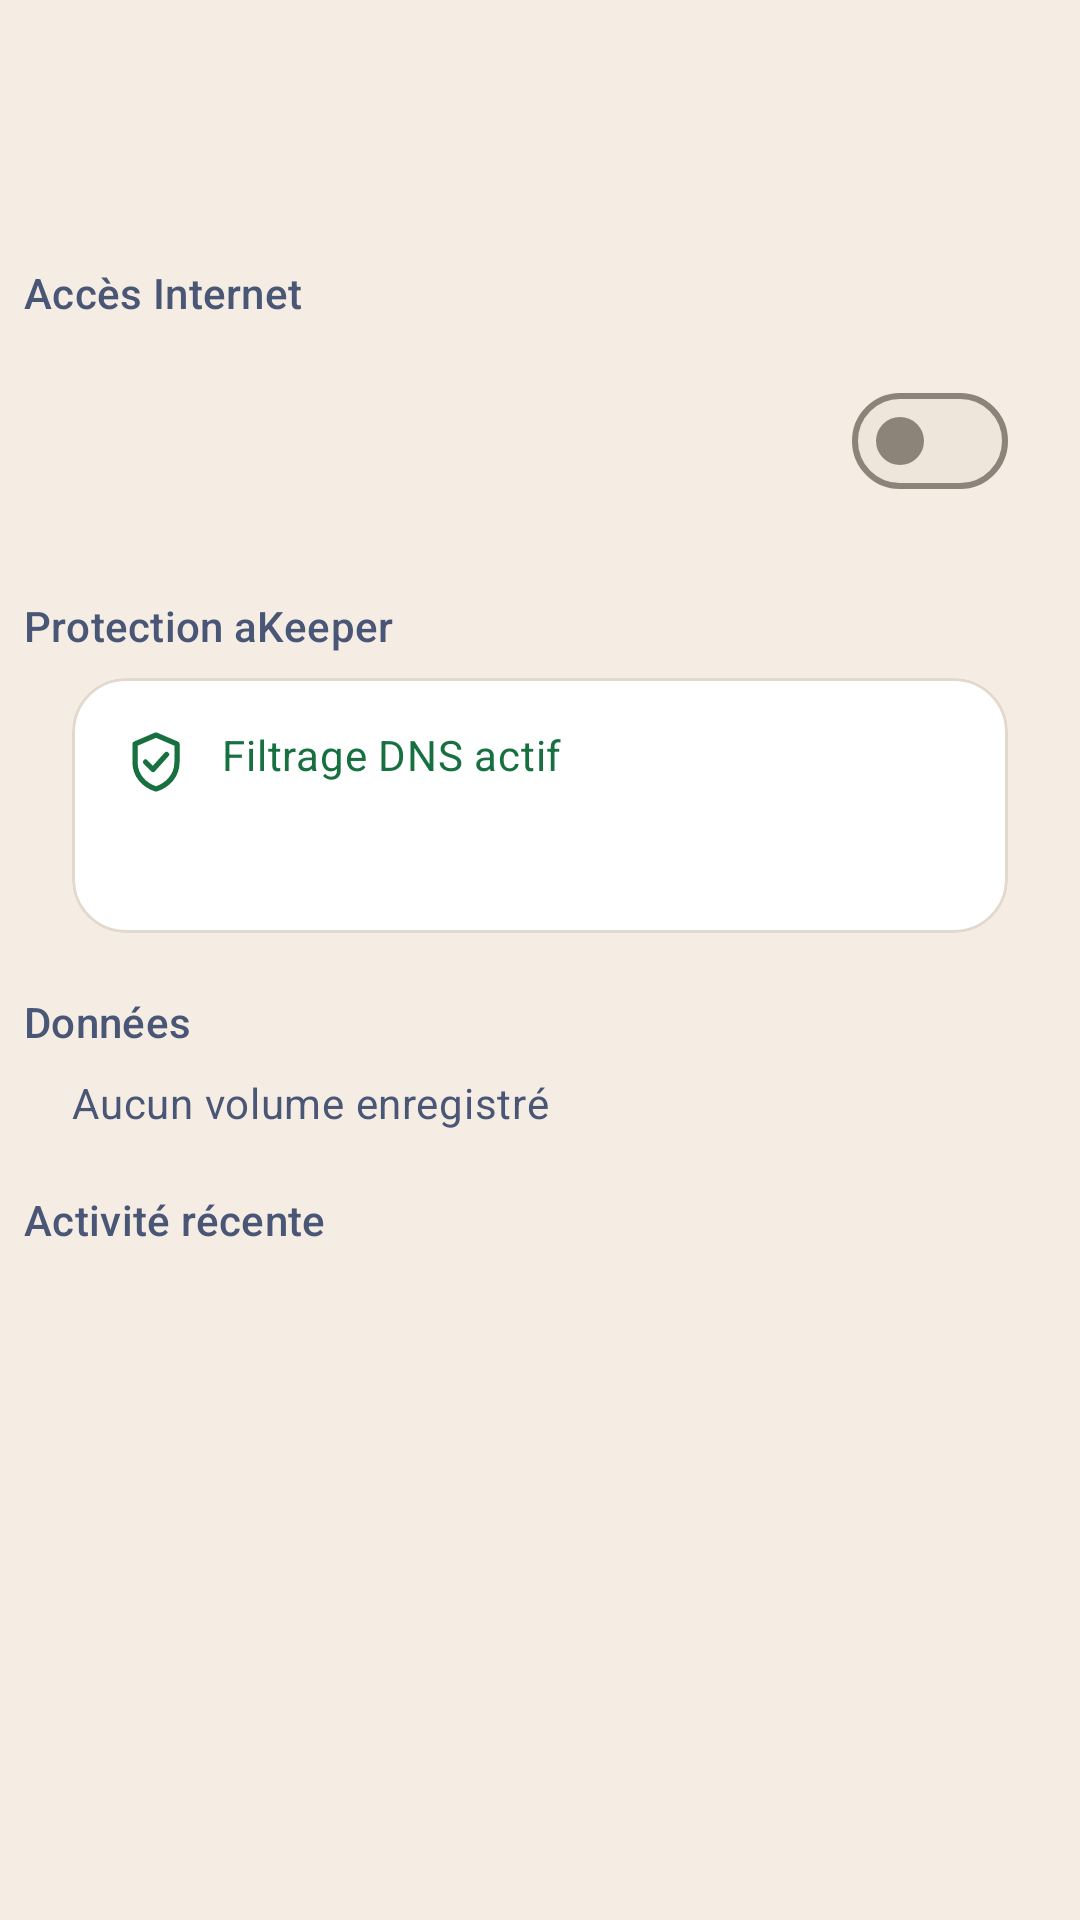

Produce the Android XML layout that renders to this screen, including the resource entries it uses.
<!-- AndroidManifest.xml: application theme Theme.AKeeper -->
<!-- res/layout/sheet_app.xml -->
<?xml version="1.0" encoding="utf-8"?>
<androidx.core.widget.NestedScrollView xmlns:android="http://schemas.android.com/apk/res/android"
    xmlns:app="http://schemas.android.com/apk/res-auto"
    android:layout_width="match_parent"
    android:layout_height="wrap_content">

    <LinearLayout
        android:layout_width="match_parent"
        android:layout_height="wrap_content"
        android:orientation="vertical"
        android:paddingTop="12dp"
        android:paddingBottom="24dp">

        <LinearLayout
            android:layout_width="match_parent"
            android:layout_height="wrap_content"
            android:gravity="center_vertical"
            android:orientation="horizontal"
            android:paddingHorizontal="24dp">

            <ImageView
                android:id="@+id/sheet_app_icon"
                android:layout_width="56dp"
                android:layout_height="56dp"
                android:importantForAccessibility="no" />

            <LinearLayout
                android:layout_width="0dp"
                android:layout_height="wrap_content"
                android:layout_marginStart="16dp"
                android:layout_weight="1"
                android:orientation="vertical">

                <TextView
                    android:id="@+id/sheet_app_label"
                    android:layout_width="wrap_content"
                    android:layout_height="wrap_content"
                    android:textAppearance="?attr/textAppearanceTitleLarge"
                    android:textColor="?attr/colorOnSurface"
                    android:textStyle="bold" />

                <TextView
                    android:id="@+id/sheet_app_profile"
                    android:layout_width="wrap_content"
                    android:layout_height="wrap_content"
                    android:layout_marginTop="4dp"
                    android:textAppearance="?attr/textAppearanceBodySmall"
                    android:textColor="?attr/colorOnSurfaceVariant" />
            </LinearLayout>
        </LinearLayout>

        <TextView
            android:id="@+id/sheet_app_sensitive"
            android:layout_width="match_parent"
            android:layout_height="wrap_content"
            android:layout_marginHorizontal="24dp"
            android:layout_marginTop="16dp"
            android:padding="14dp"
            android:background="?attr/colorSurfaceContainerHigh"
            android:text="@string/app_detail_sensitive_hint"
            android:textAppearance="?attr/textAppearanceBodySmall"
            android:textColor="?attr/colorOnSurfaceVariant"
            android:visibility="gone" />

        <TextView
            style="@style/Widget.AKeeper.SectionTitle"
            android:layout_marginHorizontal="24dp"
            android:text="@string/app_detail_internet" />

        <LinearLayout
            android:layout_width="match_parent"
            android:layout_height="wrap_content"
            android:gravity="center_vertical"
            android:minHeight="64dp"
            android:orientation="horizontal"
            android:paddingHorizontal="24dp">

            <TextView
                android:id="@+id/sheet_app_access_state"
                android:layout_width="0dp"
                android:layout_height="wrap_content"
                android:layout_weight="1"
                android:textAppearance="?attr/textAppearanceBodyLarge"
                android:textColor="?attr/colorOnSurface" />

            <com.google.android.material.materialswitch.MaterialSwitch
                android:id="@+id/sheet_app_toggle"
                android:layout_width="wrap_content"
                android:layout_height="48dp" />
        </LinearLayout>

        <TextView
            android:id="@+id/sheet_app_shared"
            android:layout_width="match_parent"
            android:layout_height="wrap_content"
            android:paddingHorizontal="24dp"
            android:textAppearance="?attr/textAppearanceBodyMedium"
            android:textColor="?attr/colorOnSurfaceVariant"
            android:visibility="gone" />

        <TextView
            style="@style/Widget.AKeeper.SectionTitle"
            android:layout_marginHorizontal="24dp"
            android:text="@string/app_detail_protection" />

        <com.google.android.material.card.MaterialCardView
            style="@style/Widget.AKeeper.ListCard"
            android:layout_width="match_parent"
            android:layout_height="wrap_content"
            android:layout_marginHorizontal="24dp">

            <LinearLayout
                android:layout_width="match_parent"
                android:layout_height="wrap_content"
                android:orientation="vertical"
                android:padding="16dp">

                <TextView
                    android:layout_width="match_parent"
                    android:layout_height="wrap_content"
                    android:text="@string/app_detail_dns_ok"
                    android:textAppearance="?attr/textAppearanceBodyMedium"
                    android:textColor="@color/akeeper_state_ok"
                    app:drawableStartCompat="@drawable/ic_shield_check"
                    app:drawableTint="@color/akeeper_state_ok"
                    android:drawablePadding="10dp" />

                <TextView
                    android:id="@+id/sheet_app_blocked"
                    android:layout_width="match_parent"
                    android:layout_height="wrap_content"
                    android:layout_marginTop="10dp"
                    android:textAppearance="?attr/textAppearanceBodyMedium"
                    android:textColor="?attr/colorOnSurfaceVariant" />
            </LinearLayout>
        </com.google.android.material.card.MaterialCardView>

        <TextView
            style="@style/Widget.AKeeper.SectionTitle"
            android:layout_marginHorizontal="24dp"
            android:text="@string/app_detail_data" />

        <TextView
            android:id="@+id/sheet_app_volume"
            android:layout_width="match_parent"
            android:layout_height="wrap_content"
            android:paddingHorizontal="24dp"
            android:text="@string/app_detail_volume_none"
            android:textAppearance="?attr/textAppearanceBodyMedium"
            android:textColor="?attr/colorOnSurfaceVariant" />

        <TextView
            style="@style/Widget.AKeeper.SectionTitle"
            android:layout_marginHorizontal="24dp"
            android:text="@string/app_detail_recent" />

        <LinearLayout
            android:id="@+id/sheet_app_empty"
            android:layout_width="match_parent"
            android:layout_height="wrap_content"
            android:gravity="center"
            android:orientation="vertical"
            android:padding="24dp"
            android:visibility="gone">

            <ImageView
                android:layout_width="48dp"
                android:layout_height="48dp"
                android:importantForAccessibility="no"
                android:src="@drawable/ic_shield_check"
                app:tint="?attr/colorOnSurfaceVariant" />

            <TextView
                android:layout_width="wrap_content"
                android:layout_height="wrap_content"
                android:layout_marginTop="8dp"
                android:text="@string/app_detail_empty"
                android:textAppearance="?attr/textAppearanceBodyMedium"
                android:textColor="?attr/colorOnSurfaceVariant" />
        </LinearLayout>

        <androidx.recyclerview.widget.RecyclerView
            android:id="@+id/sheet_app_events"
            android:layout_width="match_parent"
            android:layout_height="wrap_content"
            android:nestedScrollingEnabled="false"
            android:overScrollMode="never" />
    </LinearLayout>
</androidx.core.widget.NestedScrollView>
<!-- resources referenced by this layout -->
<resources>
  <color name="akeeper_state_ok">#FF17703F</color>
  <!-- drawable ic_shield_check (drawable) -->
  <vector xmlns:android="http://schemas.android.com/apk/res/android"
      android:width="24dp"
      android:height="24dp"
      android:viewportWidth="24"
      android:viewportHeight="24">
      <path
          android:pathData="M12,3l7,3v6c0,4.5 -3,7.7 -7,9 -4,-1.3 -7,-4.5 -7,-9V6l7,-3z"
          android:strokeWidth="1.75"
          android:strokeColor="@android:color/white"
          android:strokeLineCap="round"
          android:strokeLineJoin="round" />
      <path
          android:pathData="M8.5,12l2.5,2.5 4.5,-5"
          android:strokeWidth="1.75"
          android:strokeColor="@android:color/white"
          android:strokeLineCap="round"
          android:strokeLineJoin="round" />
  </vector>
  <string name="app_detail_data">Données</string>
  <string name="app_detail_dns_ok">Filtrage DNS actif</string>
  <string name="app_detail_empty">Aucune activité enregistrée</string>
  <string name="app_detail_internet">Accès Internet</string>
  <string name="app_detail_protection">Protection aKeeper</string>
  <string name="app_detail_recent">Activité récente</string>
  <string name="app_detail_sensitive_hint">Cette app est sensible. aKeeper affiche une confirmation avant tout blocage pour éviter une rupture d’authentification ou de paiement.</string>
  <string name="app_detail_volume_none">Aucun volume enregistré</string>
  <style name="Widget.AKeeper.ListCard" parent="Widget.Material3.CardView.Filled">
          <item name="cardBackgroundColor">@color/akeeper_card</item>
          <item name="cardCornerRadius">18dp</item>
          <item name="cardElevation">0dp</item>
          <item name="strokeColor">?attr/colorOutlineVariant</item>
          <item name="strokeWidth">1dp</item>
      </style>
  <style name="Widget.AKeeper.SectionTitle" parent="">
          <item name="android:layout_width">wrap_content</item>
          <item name="android:layout_height">wrap_content</item>
          <item name="android:layout_marginStart">8dp</item>
          <item name="android:layout_marginTop">20dp</item>
          <item name="android:layout_marginBottom">8dp</item>
          <item name="android:accessibilityHeading">true</item>
          <item name="android:textAppearance">?attr/textAppearanceTitleSmall</item>
          <item name="android:textColor">?attr/colorOnSurfaceVariant</item>
      </style>
  <color name="akeeper_card">@color/akeeper_white</color>
  <color name="akeeper_primary">@color/akeeper_midnight</color>
  <color name="akeeper_on_primary">@color/akeeper_ivory</color>
  <color name="akeeper_turquoise">#FF36C2CF</color>
  <color name="akeeper_midnight">#FF102453</color>
  <color name="akeeper_link">@color/akeeper_turquoise_text</color>
  <color name="akeeper_background">@color/akeeper_ivory</color>
  <color name="akeeper_on_background">@color/akeeper_midnight</color>
  <color name="akeeper_on_background_variant">@color/akeeper_slate</color>
  <color name="akeeper_outline">@color/akeeper_taupe</color>
  <color name="akeeper_outline_variant">@color/akeeper_sand</color>
  <style name="Widget.AKeeper.Switch" parent="Widget.Material3.CompoundButton.MaterialSwitch">
          <item name="trackTint">@color/akeeper_switch_track</item>
          <item name="thumbTint">@color/akeeper_switch_thumb</item>
          <item name="trackDecorationTint">@color/akeeper_switch_track_decoration</item>
      </style>
  <color name="akeeper_white">#FFFFFFFF</color>
  <color name="akeeper_ivory">#FFF5EDE4</color>
  <color name="akeeper_turquoise_text">#FF0B6B75</color>
  <color name="akeeper_slate">#FF4A5675</color>
  <color name="akeeper_taupe">#FF8C8478</color>
  <color name="akeeper_sand">#FFE2D8CC</color>
</resources>
